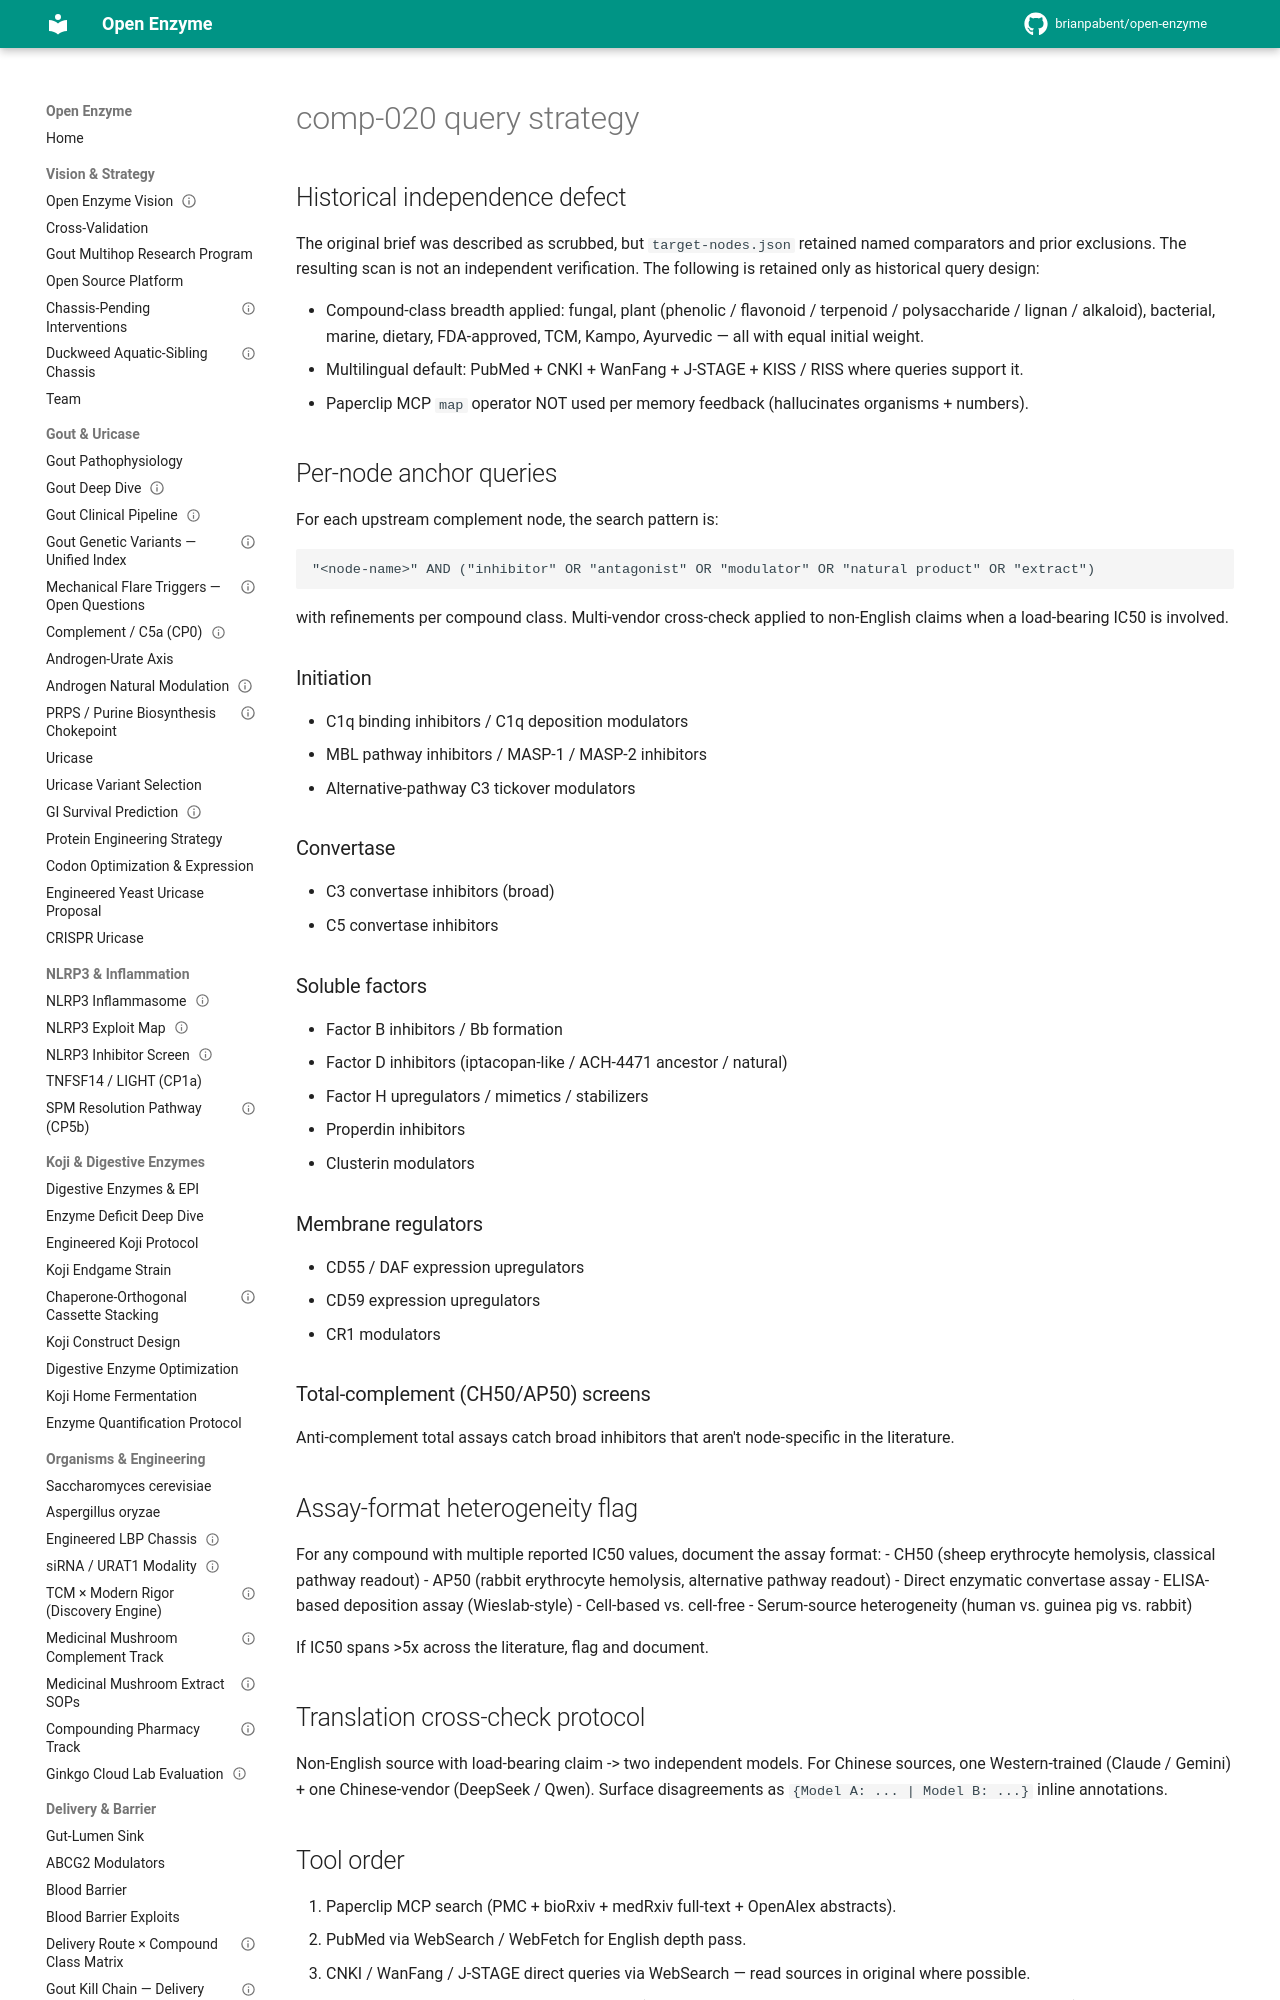

repository: brianpabent/open-enzyme · page: etc/experiments/comp-020-upstream-complement-verification-rerun/inputs/query-strategy/index.html · generator: mkdocs

# comp-020 query strategy

## Independence statement

This is a brief-scrubbed verification re-run. Per the mission spec:

- **No prior comp-018 (or comp-019) findings were consulted.** The compound list emerges from the lit-scan, anchored to target nodes only.
- Compound-class breadth applied: fungal, plant (phenolic / flavonoid / terpenoid / polysaccharide / lignan / alkaloid), bacterial, marine, dietary, FDA-approved, TCM, Kampo, Ayurvedic — all with equal initial weight.
- Multilingual default: PubMed + CNKI + WanFang + J-STAGE + KISS / RISS where queries support it.
- Paperclip MCP `map` operator NOT used per memory feedback (hallucinates organisms + numbers).

## Per-node anchor queries

For each upstream complement node, the search pattern is:

```
"<node-name>" AND ("inhibitor" OR "antagonist" OR "modulator" OR "natural product" OR "extract")
```

with refinements per compound class. Multi-vendor cross-check applied to non-English claims when a load-bearing IC50 is involved.
